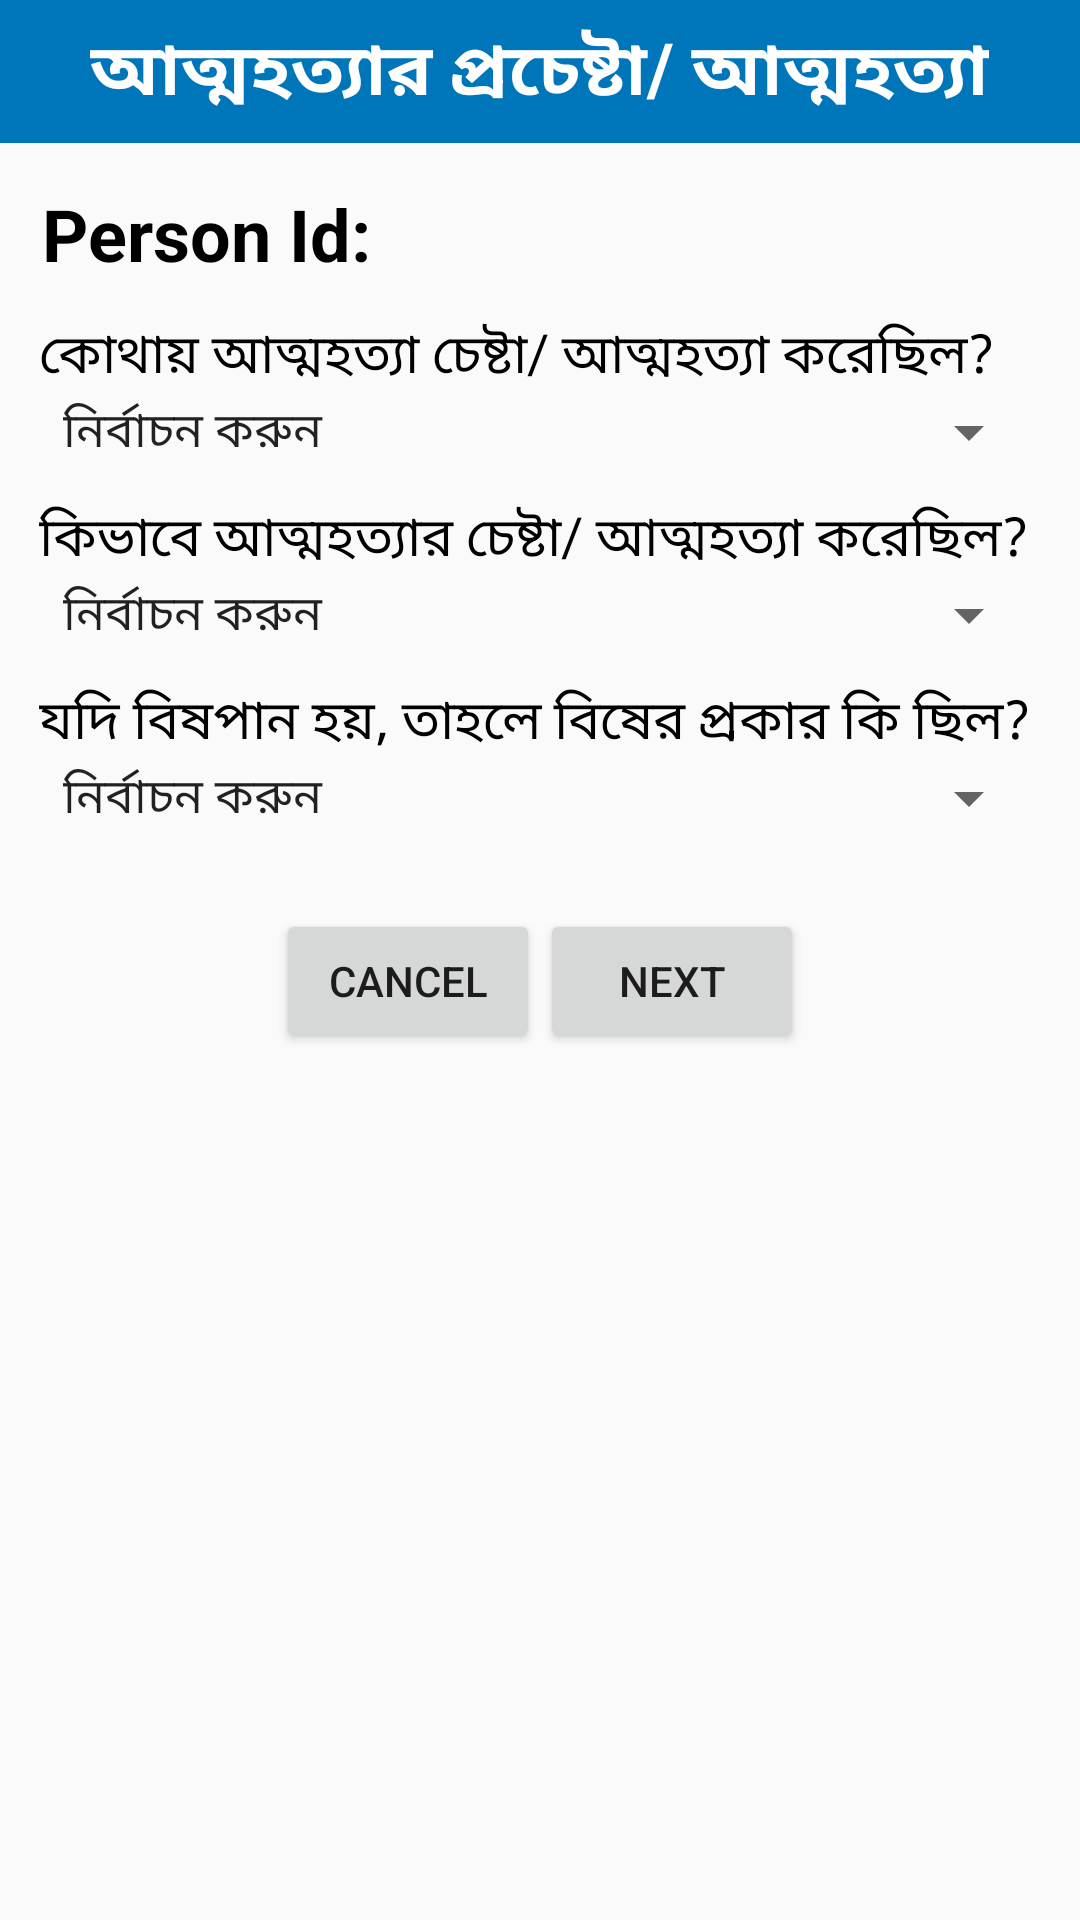

Write the Android layout XML for this screen, with the resource values it uses.
<!-- AndroidManifest.xml: application theme AppTheme -->
<!-- res/layout/activity_suicide_attempt.xml -->
<?xml version="1.0" encoding="utf-8"?>
<RelativeLayout xmlns:android="http://schemas.android.com/apk/res/android"
    xmlns:tools="http://schemas.android.com/tools"
    android:layout_width="match_parent"
    android:layout_height="match_parent"
    tools:context=".SuicideAttemptActivity">

    <LinearLayout
        android:id="@+id/layout_header"
        android:layout_width="fill_parent"
        android:layout_height="wrap_content"
        android:background="@color/heading_bg"
        android:gravity="center"
        android:orientation="horizontal">

        <TextView
            android:id="@+id/textView_heading"
            android:layout_width="wrap_content"
            android:layout_height="wrap_content"
            android:padding="6dp"
            android:text="@string/suicide_hd"
            android:textColor="@android:color/white"
            android:textSize="24sp"
            android:textStyle="bold" />


    </LinearLayout>


    <ScrollView
        android:layout_width="fill_parent"
        android:layout_height="fill_parent"
        android:layout_below="@+id/layout_header">


        <LinearLayout
            android:layout_width="fill_parent"
            android:layout_height="fill_parent"
            android:layout_margin="8dp"
            android:orientation="vertical">


            <TextView

                android:id="@+id/textView_person_id"
                android:layout_width="wrap_content"
                android:layout_height="wrap_content"
                android:padding="6dp"
                android:text="@string/person_id"
                android:textColor="@android:color/black"
                android:textSize="24sp"
                android:textStyle="bold" />

            <LinearLayout
                android:layout_width="fill_parent"
                android:layout_height="wrap_content"
                android:orientation="vertical"
                android:padding="5dp">

                <TextView
                    android:layout_width="wrap_content"
                    android:layout_height="wrap_content"
                    android:layout_centerVertical="true"
                    android:text="@string/suicide_where_did"
                    android:textColor="@android:color/black"
                    android:textSize="18sp" />

                <Spinner
                    android:id="@+id/spinner_survey_suicide_where"
                    android:layout_width="match_parent"
                    android:layout_height="wrap_content"
                    android:layout_gravity="center_horizontal"
                    android:entries="@array/survey_suicide_where"
                    android:focusable="false"
                    android:spinnerMode="dropdown" />
            </LinearLayout>

            <LinearLayout
                android:layout_width="fill_parent"
                android:layout_height="wrap_content"
                android:orientation="vertical"
                android:padding="5dp">

                <TextView
                    android:layout_width="wrap_content"
                    android:layout_height="wrap_content"
                    android:layout_centerVertical="true"
                    android:text="@string/suicide_how"
                    android:textColor="@android:color/black"
                    android:textSize="18sp" />

                <Spinner
                    android:id="@+id/spinner_survey_suicide_how"
                    android:layout_width="match_parent"
                    android:layout_height="wrap_content"
                    android:layout_gravity="center_horizontal"
                    android:entries="@array/survey_suicide_how"
                    android:focusable="false"
                    android:spinnerMode="dropdown" />
            </LinearLayout>


            <LinearLayout
                android:layout_width="fill_parent"
                android:layout_height="wrap_content"
                android:orientation="vertical"
                android:padding="5dp">

                <TextView
                    android:layout_width="wrap_content"
                    android:layout_height="wrap_content"
                    android:layout_centerVertical="true"
                    android:text="@string/suicide_types"
                    android:textColor="@android:color/black"
                    android:textSize="18sp" />

                <Spinner
                    android:id="@+id/spinner_survey_suicide_type"
                    android:layout_width="match_parent"
                    android:layout_height="wrap_content"
                    android:layout_gravity="center_horizontal"
                    android:entries="@array/survey_suicide_type"
                    android:focusable="false"
                    android:spinnerMode="dropdown" />
            </LinearLayout>

            <LinearLayout
                android:layout_width="fill_parent"
                android:layout_height="wrap_content"
                android:gravity="center"
                android:orientation="horizontal"
                android:padding="20dp">

                <Button
                    android:id="@+id/button_sui_cancel"
                    android:layout_width="wrap_content"
                    android:layout_height="match_parent"
                    android:gravity="center"
                    android:text="Cancel">

                </Button>

                <Button
                    android:id="@+id/button_sui_next"
                    android:layout_width="wrap_content"
                    android:layout_height="match_parent"
                    android:gravity="center"
                    android:text="Next">

                </Button>

            </LinearLayout>


        </LinearLayout>
    </ScrollView>


</RelativeLayout>
<!-- resources referenced by this layout -->
<resources>
  <string-array name="survey_suicide_how">
          <item>  নির্বাচন করুন</item>
          <item>1. বিষপান</item>
          <item>2. ফাঁসি</item>
          <item>3. পানিতে ডুবা </item>
          <item>4. পুড়ে যাওয়া  </item>
          <item>5. রক্তক্ষরণ </item>
          <item>6. উপর থেকে লাফ দেওয়া</item>
          <item>7. গুলিবিদ্ধ হওয়া  </item>
          <item>8. ঘুমের বড়ি খাওয়ার মাধ্যমে </item>
          <item>97. অন্যান্য   </item>
          <item>99. জানা নেই </item>
      </string-array>
  <string-array name="survey_suicide_type">
  
          <item>  নির্বাচন করুন</item>
          <item>1. কীটনাশক </item>
          <item>2. মশা, মাছি, তেলাপোকা ইত্যাদি ধ্বংসকারী </item>
          <item>3. ইদুঁর মারা বিষ </item>
          <item>4. ঘুমের বড়ি  </item>
          <item>5. অন্যান্য ঔষধ </item>
          <item>6. সাবান, গুঁড়া সাবান     </item>
          <item>7. কেরোসিন    </item>
          <item>8. স্যাভলন / ডেটল </item>
          <item>9. হারপিক </item>
          <item>10. ব্লিচিং পাউডার </item>
          <item>11. চুন </item>
          <item>12. এসিড </item>
          <item>97. অন্যান্য  /  </item>
          <item>99.  জানা নেই  /  </item>
  
      </string-array>
  <string-array name="survey_suicide_where">
  
          <item>  নির্বাচন করুন</item>
          <item>1. নিজবাড়ী</item>
          <item>2. শ্বশুর বাড়ী </item>
          <item>3. অন্যের বাড়ী </item>
          <item>4. সড়ক/জনপথ </item>
          <item>5. জলাশয় </item>
          <item>6. গাছ </item>
          <item>7. রেল লাইন </item>
          <item>9. অন্যান্য </item>
          <item>99.  জানা নেই</item>
  
      </string-array>
  <color name="heading_bg">#0076BA</color>
  <string name="person_id">Person Id:</string>
  <string name="suicide_hd">আত্মহত্যার প্রচেষ্টা/ আত্মহত্যা</string>
  <string name="suicide_how">কিভাবে  আত্মহত্যার চেষ্টা/  আত্মহত্যা করেছিল?</string>
  <string name="suicide_types">যদি বিষপান হয়, তাহলে বিষের প্রকার কি ছিল?</string>
  <string name="suicide_where_did">কোথায় আত্মহত্যা চেষ্টা/ আত্মহত্যা করেছিল?</string>
  <style name="AppTheme" parent="Theme.AppCompat.Light.DarkActionBar">
          
          <item name="colorPrimary">@color/colorPrimary</item>
          <item name="colorPrimaryDark">@color/colorPrimaryDark</item>
          <item name="colorAccent">@color/colorAccent</item>
      </style>
  <color name="colorPrimary">#3F51B5</color>
  <color name="colorPrimaryDark">#303F9F</color>
  <color name="colorAccent">#FF4081</color>
</resources>
